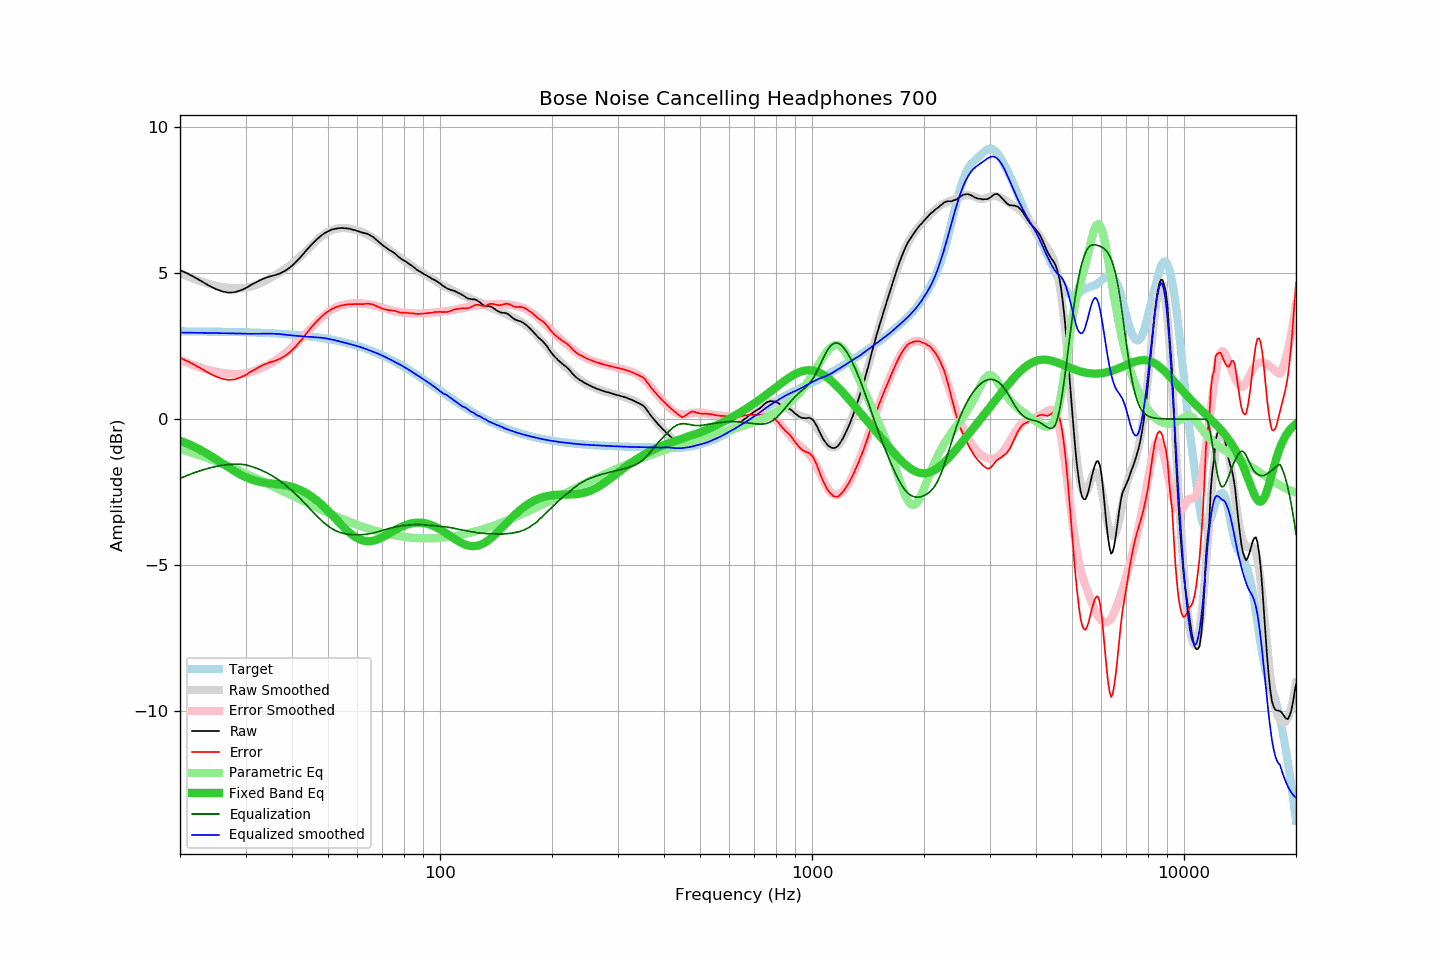

The file beside this chart, header and first rows:
frequency, raw, error, smoothed, error_smoothed, equalization, parametric_eq, equalized_raw, equalized_smoothed, target
20, 5.10, 2.09, 4.99, 2.03, -2.03, -0.74, 3.07, 2.96, 3.00
21, 4.98, 1.98, 4.88, 1.92, -1.92, -0.85, 3.06, 2.96, 3.00
22, 4.84, 1.84, 4.78, 1.82, -1.82, -0.97, 3.01, 2.96, 3.00
23, 4.70, 1.70, 4.69, 1.74, -1.74, -1.09, 2.96, 2.95, 3.00
24, 4.56, 1.56, 4.62, 1.67, -1.67, -1.23, 2.88, 2.95, 2.99
25, 4.45, 1.46, 4.56, 1.62, -1.62, -1.37, 2.83, 2.94, 2.99
26, 4.37, 1.38, 4.52, 1.58, -1.58, -1.51, 2.79, 2.94, 2.99
27, 4.33, 1.34, 4.49, 1.55, -1.55, -1.65, 2.77, 2.94, 2.98
28, 4.34, 1.36, 4.48, 1.54, -1.54, -1.78, 2.79, 2.93, 2.98
29, 4.40, 1.42, 4.47, 1.55, -1.55, -1.89, 2.85, 2.93, 2.98
30, 4.48, 1.51, 4.49, 1.56, -1.56, -1.98, 2.91, 2.92, 2.97
31, 4.59, 1.62, 4.53, 1.61, -1.61, -2.06, 2.97, 2.92, 2.97
32, 4.68, 1.72, 4.59, 1.67, -1.67, -2.11, 3.00, 2.92, 2.96
33, 4.77, 1.81, 4.66, 1.74, -1.74, -2.15, 3.03, 2.92, 2.95
34, 4.84, 1.89, 4.74, 1.82, -1.82, -2.18, 3.02, 2.92, 2.95
35, 4.89, 1.95, 4.83, 1.90, -1.90, -2.20, 2.98, 2.92, 2.94
36, 4.93, 2.00, 4.92, 2.00, -2.00, -2.22, 2.93, 2.92, 2.93
37, 4.98, 2.05, 5.01, 2.10, -2.10, -2.23, 2.88, 2.91, 2.92
38, 5.05, 2.13, 5.11, 2.21, -2.21, -2.26, 2.83, 2.90, 2.91
39, 5.14, 2.23, 5.21, 2.33, -2.33, -2.28, 2.81, 2.88, 2.90
40, 5.25, 2.35, 5.31, 2.45, -2.45, -2.32, 2.80, 2.86, 2.89
41, 5.38, 2.50, 5.43, 2.57, -2.57, -2.36, 2.80, 2.85, 2.88
42, 5.52, 2.65, 5.54, 2.70, -2.70, -2.42, 2.81, 2.84, 2.87
43, 5.67, 2.81, 5.67, 2.84, -2.84, -2.48, 2.83, 2.83, 2.86
44, 5.82, 2.97, 5.80, 2.97, -2.97, -2.55, 2.84, 2.82, 2.84
45, 5.96, 3.13, 5.92, 3.11, -3.11, -2.63, 2.85, 2.81, 2.83
46, 6.08, 3.26, 6.04, 3.24, -3.24, -2.72, 2.84, 2.80, 2.81
47, 6.19, 3.39, 6.15, 3.36, -3.36, -2.82, 2.83, 2.80, 2.80
48, 6.29, 3.51, 6.25, 3.47, -3.47, -2.92, 2.82, 2.78, 2.78
49, 6.37, 3.61, 6.34, 3.57, -3.57, -3.03, 2.80, 2.77, 2.76
50, 6.43, 3.69, 6.41, 3.66, -3.66, -3.14, 2.77, 2.75, 2.74
51, 6.48, 3.76, 6.46, 3.73, -3.73, -3.25, 2.74, 2.73, 2.72
52, 6.51, 3.81, 6.50, 3.80, -3.80, -3.37, 2.71, 2.70, 2.70
53, 6.53, 3.85, 6.52, 3.85, -3.85, -3.48, 2.68, 2.68, 2.68
54, 6.54, 3.88, 6.53, 3.88, -3.88, -3.59, 2.65, 2.65, 2.66
55, 6.54, 3.90, 6.54, 3.91, -3.91, -3.69, 2.63, 2.63, 2.63
56, 6.53, 3.92, 6.53, 3.93, -3.93, -3.79, 2.60, 2.60, 2.61
57, 6.52, 3.93, 6.52, 3.95, -3.95, -3.88, 2.57, 2.58, 2.58
58, 6.49, 3.93, 6.50, 3.96, -3.96, -3.96, 2.53, 2.55, 2.56
59, 6.47, 3.94, 6.48, 3.96, -3.96, -4.02, 2.51, 2.52, 2.53
60, 6.44, 3.93, 6.46, 3.96, -3.96, -4.08, 2.48, 2.50, 2.50
61, 6.41, 3.93, 6.43, 3.96, -3.96, -4.12, 2.45, 2.47, 2.47
62, 6.38, 3.93, 6.39, 3.95, -3.95, -4.15, 2.42, 2.44, 2.44
63, 6.36, 3.94, 6.35, 3.94, -3.94, -4.17, 2.41, 2.41, 2.41
64, 6.34, 3.96, 6.31, 3.93, -3.93, -4.18, 2.40, 2.37, 2.38
65, 6.29, 3.94, 6.26, 3.92, -3.92, -4.18, 2.37, 2.34, 2.35
66, 6.24, 3.92, 6.21, 3.90, -3.90, -4.16, 2.34, 2.31, 2.32
67, 6.17, 3.88, 6.15, 3.88, -3.88, -4.14, 2.29, 2.28, 2.28
68, 6.10, 3.85, 6.10, 3.86, -3.86, -4.12, 2.24, 2.24, 2.25
69, 6.03, 3.81, 6.04, 3.83, -3.83, -4.08, 2.19, 2.21, 2.21
70, 5.96, 3.78, 5.98, 3.81, -3.81, -4.04, 2.15, 2.17, 2.18
71, 5.90, 3.76, 5.92, 3.79, -3.79, -4.00, 2.11, 2.13, 2.14
72, 5.85, 3.74, 5.86, 3.76, -3.76, -3.96, 2.08, 2.10, 2.10
73, 5.79, 3.72, 5.80, 3.74, -3.74, -3.92, 2.05, 2.06, 2.07
74, 5.75, 3.72, 5.74, 3.72, -3.72, -3.87, 2.03, 2.02, 2.03
75, 5.70, 3.71, 5.68, 3.70, -3.70, -3.83, 1.99, 1.98, 1.99
76, 5.65, 3.70, 5.63, 3.69, -3.69, -3.79, 1.96, 1.94, 1.95
77, 5.58, 3.67, 5.58, 3.67, -3.67, -3.75, 1.90, 1.91, 1.91
78, 5.52, 3.65, 5.53, 3.66, -3.66, -3.71, 1.86, 1.87, 1.87
79, 5.47, 3.64, 5.48, 3.65, -3.65, -3.68, 1.82, 1.83, 1.83
... 553 more rows
